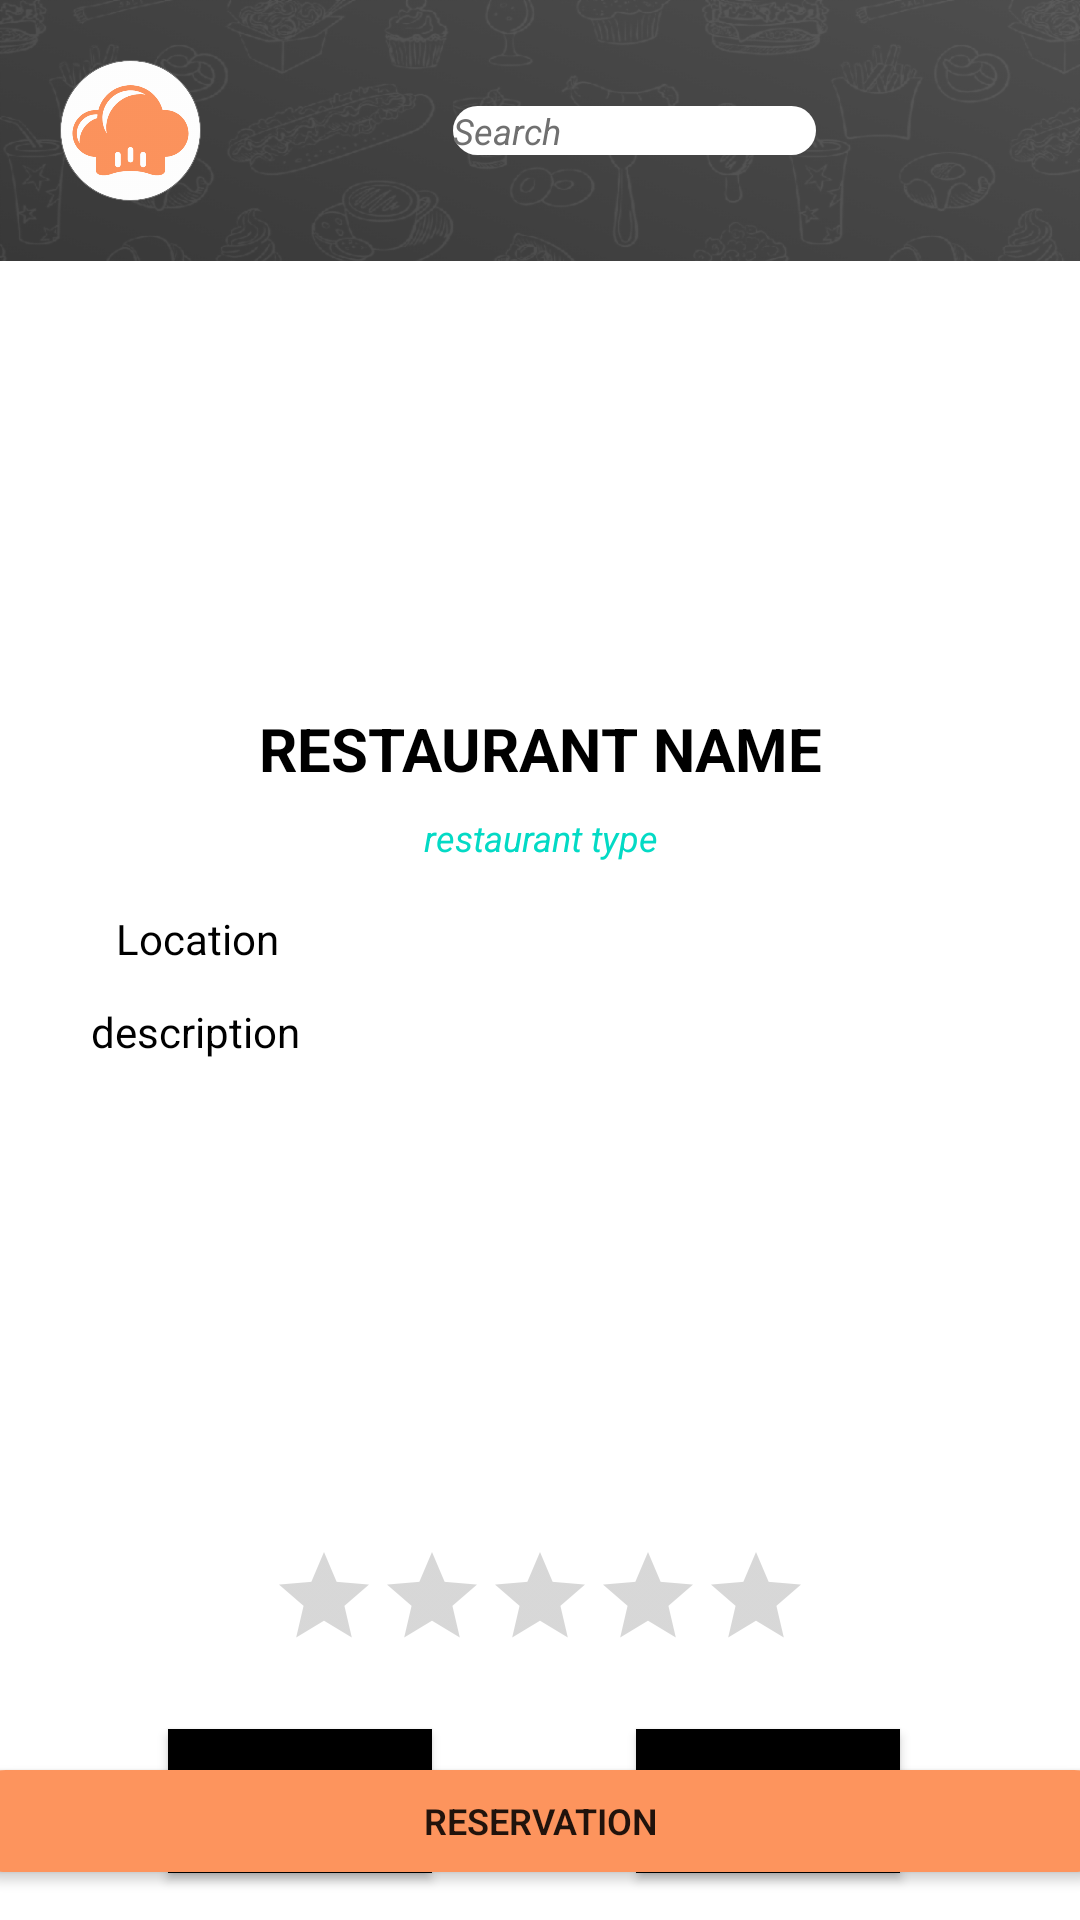

This screen was rendered from an Android layout file. Write that file and the resources it references.
<!-- AndroidManifest.xml: application theme Theme.ForFoodiesByFoodies -->
<!-- res/layout/activity_selected_restaurant_page.xml -->
<?xml version="1.0" encoding="utf-8"?>
<LinearLayout xmlns:android="http://schemas.android.com/apk/res/android"
    xmlns:app="http://schemas.android.com/apk/res-auto"
    xmlns:tools="http://schemas.android.com/tools"
    android:layout_width="match_parent"
    android:layout_height="match_parent"
    android:background="@drawable/background_splh"
    android:orientation="vertical"
    tools:context=".Adapters.SelectedRestaurantPage">

    <RelativeLayout
        android:layout_width="match_parent"
        android:layout_height="wrap_content"
        android:padding="20dp">

        <ImageView
            android:id="@+id/logo_add_restaurant"
            android:layout_width="47dp"
            android:layout_height="47dp"
            android:layout_centerVertical="true"
            android:contentDescription="@string/app_logo"
            android:src="@drawable/logo_splh"
            tools:ignore="ImageContrastCheck" />

        <ImageView
            android:id="@+id/search_icon_add_restaurant"
            android:layout_width="25dp"
            android:layout_height="25dp"
            android:layout_alignParentRight="true"
            android:layout_alignParentEnd="true"

            android:layout_centerVertical="true"
            android:layout_marginRight="37dp"
            android:layout_marginEnd="37dp"
            android:src="@drawable/ic_search"
            android:contentDescription="@string/search_input_text" />

        <EditText
            android:id="@+id/search_bar_from_streetfoodlist"
            android:layout_width="121dp"
            android:layout_height="wrap_content"
            android:layout_alignParentEnd="true"
            android:layout_alignParentRight="true"
            android:layout_centerVertical="true"
            android:layout_marginEnd="68dp"
            android:layout_marginRight="68dp"
            android:background="@drawable/edit_tetext_round"
            android:hint="@string/search_restaurants"
            android:importantForAutofill="no"
            android:inputType="text"
            android:textColor="@color/black"
            android:textColorHint="@color/sobolan"
            android:textSize="12sp"
            android:textStyle="italic"
            tools:ignore="TouchTargetSizeCheck" />

        <ImageView
            android:id="@+id/menu_hamburger"
            android:layout_width="20dp"
            android:layout_height="20dp"
            android:layout_alignParentEnd="true"
            android:layout_alignParentRight="true"
            android:layout_centerVertical="true"
            android:contentDescription="@string/this_is_the_menu"
            android:padding="1dp"
            android:src="@drawable/ic_menu" />


    </RelativeLayout>

    <androidx.constraintlayout.widget.ConstraintLayout
        android:layout_width="match_parent"
        android:layout_height="match_parent"
        android:background="@color/white">


        <ImageView
            android:id="@+id/sf_image"
            android:layout_width="239dp"
            android:layout_height="125dp"
            android:layout_marginTop="8dp"

            android:contentDescription="@string/app_logo"
            android:foregroundGravity="center"
            app:layout_constraintEnd_toEndOf="parent"
            app:layout_constraintHorizontal_bias="0.497"
            app:layout_constraintStart_toStartOf="parent"
            app:layout_constraintTop_toTopOf="parent">

        </ImageView>

        <TextView
            android:id="@+id/sf_name"
            android:layout_width="wrap_content"
            android:layout_height="wrap_content"
            android:layout_marginTop="16dp"
            android:gravity="center"
            android:text="@string/restaurant_name"
            android:textColor="@color/black"
            android:textSize="20sp"
            android:textStyle="bold"
            app:layout_constraintEnd_toEndOf="parent"
            app:layout_constraintStart_toStartOf="parent"
            app:layout_constraintTop_toBottomOf="@+id/sf_image" />

        <TextView
            android:id="@+id/sf_type"
            android:layout_width="wrap_content"
            android:layout_height="wrap_content"
            android:layout_marginTop="8dp"
            android:gravity="center"
            android:text="@string/restaurant_type"
            android:textColor="@color/teal_200"
            android:textSize="12sp"
            android:textStyle="italic"
            app:layout_constraintEnd_toEndOf="parent"
            app:layout_constraintStart_toStartOf="parent"
            app:layout_constraintTop_toBottomOf="@+id/sf_name" />

        <TextView
            android:id="@+id/sf_desc"
            android:layout_width="301dp"
            android:layout_height="172dp"
            android:layout_marginTop="8dp"
            android:text="@string/description"
            android:textColor="@color/black"
            app:barrierMargin="1dp"
            app:layout_constraintEnd_toEndOf="parent"
            app:layout_constraintHorizontal_bias="0.514"
            app:layout_constraintStart_toStartOf="parent"
            app:layout_constraintTop_toBottomOf="@+id/sf_location" />

        <Button
            android:id="@+id/srp_restaurant_reviews"
            android:layout_width="wrap_content"
            android:layout_height="wrap_content"
            android:layout_marginStart="56dp"
            android:layout_marginLeft="56dp"
            android:layout_marginTop="26dp"
            android:background="@color/black"
            android:gravity="center"
            android:text="@string/view_reviews"
            android:textAlignment="center"
            android:textAllCaps="true"
            android:textColor="@color/white"
            android:textSize="10sp"
            app:layout_constraintStart_toStartOf="parent"
            app:layout_constraintTop_toBottomOf="@+id/srp_restaurant_rating">

        </Button>

        <Button
            android:id="@+id/srp_restaurant_add_review"
            android:layout_width="wrap_content"
            android:layout_height="wrap_content"
            android:layout_marginTop="26dp"
            android:layout_marginEnd="60dp"
            android:layout_marginRight="60dp"
            android:background="@color/black"
            android:drawableBottom="@drawable/edit_tetext_round"
            android:gravity="center"
            android:text="@string/add_reviews"
            android:textAlignment="center"
            android:textAllCaps="true"
            android:textColor="@color/white"
            android:textSize="10sp"
            app:layout_constraintBottom_toBottomOf="parent"
            app:layout_constraintEnd_toEndOf="parent"
            app:layout_constraintTop_toBottomOf="@+id/srp_restaurant_rating"
            app:layout_constraintVertical_bias="0.0">

        </Button>

        <TextView
            android:id="@+id/sf_location"
            android:layout_width="283dp"
            android:layout_height="23dp"
            android:layout_marginTop="16dp"
            android:text="@string/location"
            android:textColor="@color/black"
            app:layout_constraintEnd_toEndOf="parent"
            app:layout_constraintStart_toStartOf="parent"
            app:layout_constraintTop_toBottomOf="@+id/sf_type" />

        <RatingBar
            android:id="@+id/srp_restaurant_rating"
            style="@android:style/Widget.DeviceDefault.RatingBar.Indicator"

            android:layout_width="wrap_content"
            android:layout_height="wrap_content"
            android:layout_marginStart="115dp"
            android:layout_marginLeft="115dp"
            android:layout_marginTop="8dp"
            android:layout_marginEnd="115dp"
            android:layout_marginRight="115dp"
            android:isIndicator="true"
            android:max="5"
            android:numStars="0"
            android:stepSize="1"
            app:layout_constraintEnd_toEndOf="parent"
            app:layout_constraintStart_toStartOf="parent"
            app:layout_constraintTop_toBottomOf="@+id/sf_desc" />

        <Button
            android:id="@+id/button_getdirectons"
            android:layout_width="390dp"
            android:layout_height="34dp"
            android:layout_marginStart="10dp"
            android:layout_marginLeft="10dp"
            android:layout_marginEnd="11dp"
            android:layout_marginRight="11dp"
            android:layout_marginBottom="16dp"
            android:background="@drawable/button_term"
            android:fontFamily="sans-serif-light"
            android:gravity="center"
            android:text="@string/reservation"
            android:textSize="12sp"
            android:textStyle="bold"
            app:layout_constraintBottom_toBottomOf="parent"
            app:layout_constraintEnd_toEndOf="parent"
            app:layout_constraintStart_toStartOf="parent"
            app:layout_constraintTop_toBottomOf="@+id/srp_restaurant_rating"
            app:layout_constraintVertical_bias="1.0" />


    </androidx.constraintlayout.widget.ConstraintLayout>
</LinearLayout>
<!-- resources referenced by this layout -->
<resources>
  <color name="black">#FF000000</color>
  <color name="sobolan">#707070</color>
  <color name="white">#FFFFFFFF</color>
  <!-- drawable background_splh: png bitmap (drawable-hdpi, 746234 bytes) -->
  <!-- drawable button_term (drawable) -->
  <?xml version="1.0" encoding="utf-8"?>
  <shape xmlns:android="http://schemas.android.com/apk/res/android"
      android:shape="rectangle">
      <corners android:radius="50dp" />
      <gradient
          android:angle="45"
          android:centerColor="#FD945D"
          android:centerX="35%"
          android:endColor="#FD945D"
          android:startColor="#FD945D"
          android:type="linear" />
      <padding
          android:bottom="0dp"
          android:left="0dp"
          android:right="0dp"
          android:top="0dp" />
      <size
          android:width="170dp"
          android:height="60dp" />
  </shape>
  <!-- drawable edit_tetext_round (drawable) -->
  <?xml version="1.0" encoding="utf-8"?>
  <shape xmlns:android="http://schemas.android.com/apk/res/android"
      android:shape="rectangle">
      <solid android:color="@color/white"/>
      <corners android:radius="15dp"/>
  
  </shape>
  <!-- drawable logo_splh: png bitmap (drawable-hdpi, 24670 bytes) -->
  <string name="add_reviews">Add reviews</string>
  <string name="app_logo">app logo</string>
  <string name="description">description</string>
  <string name="location">Location</string>
  <string name="reservation">Reservation</string>
  <string name="restaurant_name">RESTAURANT NAME</string>
  <string name="restaurant_type">restaurant type</string>
  <string name="search_input_text">Search input text</string>
  <string name="search_restaurants">Search</string>
  <string name="this_is_the_menu">This is the menu</string>
  <string name="view_reviews">View reviews</string>
  <style name="Theme.ForFoodiesByFoodies" parent="Theme.AppCompat.Light.NoActionBar">
          <item name="android:textColorPrimaryInverse">@color/white</item>
          <item name="android:colorControlActivated" tools:targetApi="lollipop">@color/orange</item>
      </style>
  <color name="orange">#FD945D</color>
  <!-- not gathered from this repository: default colours our renderer supplied (Android Studio template values) -->
  <color name="teal_200">#FF03DAC5</color>
</resources>
